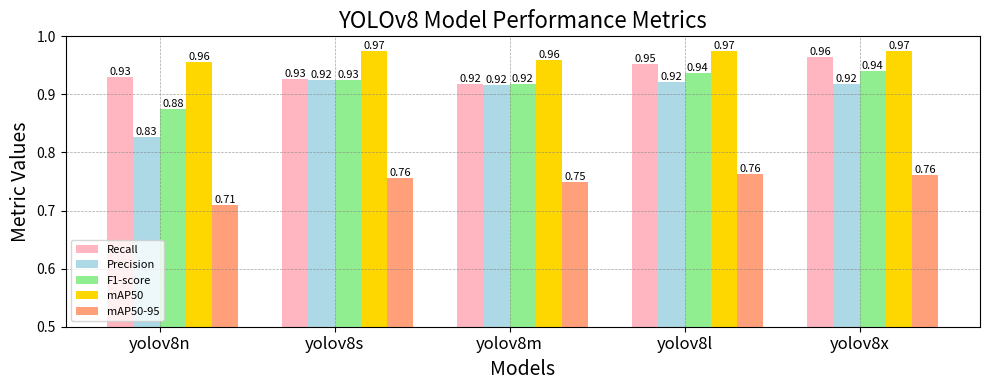

Reproduce this figure in Python.
# ตัวอย่างข้อมูล (กรุณาแทนที่ด้วยข้อมูลของคุณเอง)
import matplotlib.pyplot as plt
import pandas as pd
import numpy as np

data = {
    'Model': ['yolov8n', 'yolov8s', 'yolov8m', 'yolov8l', 'yolov8x'],
    'Precision': [0.827, 0.924, 0.917, 0.922, 0.918],
    'Recall': [0.93, 0.927, 0.918, 0.952, 0.964],
    'F1-score': [0.875, 0.925, 0.918, 0.937, 0.940],
    'mAP50': [0.956, 0.975, 0.959, 0.974, 0.975],
    'mAP50-95': [0.709, 0.756, 0.75, 0.763, 0.761]
}
# data = {
#     'Model': ['yolov8x10', 'yolov8x13', 'yolov8x16', 'yolov8x19'],
#     'Precision': [ 0.956, 0.92, 0.94, 0.966],
#     'Recall': [ 0.964, 0.931, 0.909, 0.968],
#     'F1-score': [0.960, 0.925, 0.924, 0.967],
#     'mAP50': [0.989, 0.975, 0.969, 0.988],
#     'mAP50-95': [0.763, 0.755, 0.757, 0.773]
# }
# สร้าง DataFrame
df = pd.DataFrame(data)

# ตั้งค่าความกว้างของแท่ง
bar_width = 0.15
index = np.arange(len(df['Model']))

# สร้างกราฟ
fig, ax = plt.subplots(figsize=(10, 4))

# วาดกราฟแท่งสำหรับแต่ละค่าโดยใช้สีแบบพาสเทล
pastel_colors = ['#FFB6C1', '#ADD8E6', '#90EE90', '#FFD700', '#FFA07A']

# Plot bars
bar1 = ax.bar(index, df['Recall'], bar_width, label='Recall', color=pastel_colors[0])
bar2 = ax.bar(index + bar_width, df['Precision'], bar_width, label='Precision', color=pastel_colors[1])
bar3 = ax.bar(index + 2 * bar_width, df['F1-score'], bar_width, label='F1-score', color=pastel_colors[2])
bar4 = ax.bar(index + 3 * bar_width, df['mAP50'], bar_width, label='mAP50', color=pastel_colors[3])
bar5 = ax.bar(index + 4 * bar_width, df['mAP50-95'], bar_width, label='mAP50-95', color=pastel_colors[4])

# เพิ่มป้ายกำกับในแต่ละแท่ง
def add_labels(bars):
    for bar in bars:
        height = bar.get_height()
        ax.text(bar.get_x() + bar.get_width() / 2.0, height, f'{height:.2f}', ha='center', va='bottom', fontsize=8, color='black')

add_labels(bar1)
add_labels(bar2)
add_labels(bar3)
add_labels(bar4)
add_labels(bar5)

# ตั้งค่าแกน x
ax.set_xlabel('Models', fontsize=14)
ax.set_ylabel('Metric Values', fontsize=14)  # แกน y แสดงค่าต่างๆ
ax.set_title('YOLOv8 Model Performance Metrics', fontsize=16)
ax.set_xticks(index + 1.5 * bar_width)
ax.set_xticklabels(df['Model'], fontsize=12)

# กำหนดขอบเขตของแกน y
ax.set_ylim(0.5, 1)

# เพิ่มตำนาน (legend)
ax.legend(fontsize=8, loc='best')

# เพิ่มกริด
ax.grid(True, which='both', linestyle='--', linewidth=0.5, color='gray', alpha=0.7)

# แสดงกราฟ
plt.tight_layout()
plt.show()


# import pandas as pd

# # Given data
# data = {
#     'Model': ['yolov8n', 'yolov8s', 'yolov8m', 'yolov8l', 'yolov8x', 'yolov8x10', 'yolov8x13', 'yolov8x16', 'yolov8x19'],
#     'Precision': [0.827, 0.924, 0.917, 0.922, 0.918, 0.956, 0.92, 0.94, 0.966],
#     'Recall': [0.93, 0.927, 0.918, 0.952, 0.964, 0.964, 0.931, 0.909, 0.968],
#     'mAP50': [0.956, 0.975, 0.959, 0.974, 0.975, 0.989, 0.975, 0.969, 0.988],
#     'mAP50-95': [0.709, 0.756, 0.75, 0.763, 0.761, 0.763, 0.755, 0.757, 0.773]
# }
# # 'F1-score': [0.875, 0.925, 0.918, 0.937, 0.940, 0.960, 0.925, 0.924, 0.967]
# # Calculate F1-score
# f1_scores = []
# for i in range(len(data['Model'])):
#     precision = data['Precision'][i]
#     recall = data['Recall'][i]
#     f1_score = 2 * (precision * recall) / (precision + recall)
#     f1_scores.append(f1_score)

# # Add F1-score to the data
# data['F1-score'] = f1_scores

# # Convert to DataFrame
# df = pd.DataFrame(data)

# # Display the updated DataFrame
# print(df)